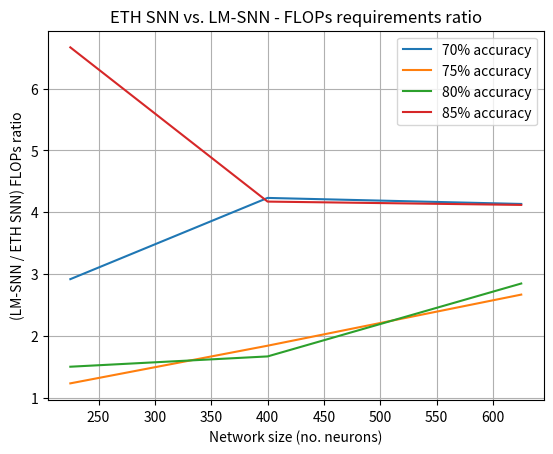

This figure's Python source: (Note: this script raises an exception after producing the figure.)
import os
import numpy as np
import matplotlib.pyplot as plt

sizes = [225, 400, 625]
accuracies = [70, 75, 80, 85]

eth = [[7000, 11000, 15500],
	   [8000, 11500, 16000],
	   [10500, 12500, 18500],
	   [60000, 36500, 35000]]

lmsnn= [[2400, 2600, 3750],
		[6500, 6250, 6000],
		[7000, 7500, 6500],
		[9000, 8750, 8500]]

def per_sample_flops(size, input_size=28 ** 2, time=350):
	return time * (3 * size + 2 * input_size * size + (size - 1) ** 2)

for i in range(len(accuracies)):
	for j, size in enumerate(sizes):
		eth[i][j] = eth[i][j] * per_sample_flops(size)
		lmsnn[i][j] = lmsnn[i][j] * per_sample_flops(size)

ratios = [[eth[i][j] / lmsnn[i][j] for j in range(len(sizes))] for i in range(len(accuracies))]

for line, acc in zip(ratios, accuracies):
	plt.plot(sizes, line, label='%d%% accuracy' % acc)

plt.xlabel('Network size (no. neurons)')
plt.ylabel('(LM-SNN / ETH SNN) FLOPs ratio')
plt.title('ETH SNN vs. LM-SNN - FLOPs requirements ratio')

plt.legend(); plt.grid()
plt.savefig('../../plots/flops_ratio.png')

plt.show()